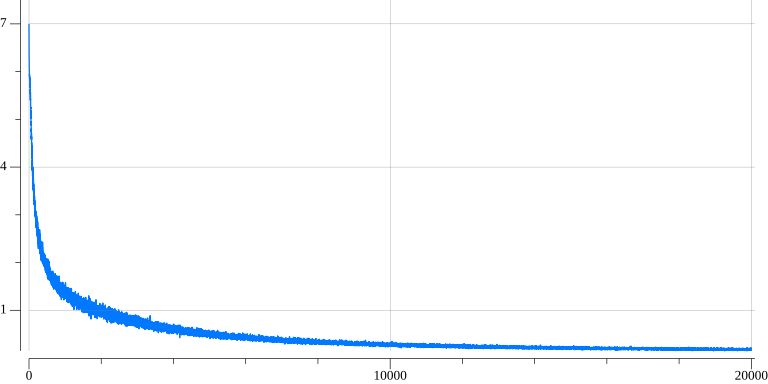

The file beside this chart, header and first rows:
0, 6.9997
1, 6.804
2, 6.556
3, 6.407
4, 6.33
5, 6.269
6, 6.211
7, 6.207
8, 6.103
9, 6.088
10, 6.032
11, 5.976
12, 5.924
13, 5.941
14, 5.892
15, 5.914
16, 5.846
17, 5.843
18, 5.808
19, 5.863
20, 5.801
21, 5.859
22, 5.834
23, 5.822
24, 5.873
25, 5.832
26, 5.784
27, 5.729
28, 5.762
29, 5.714
30, 5.72
31, 5.727
32, 5.672
33, 5.713
34, 5.628
35, 5.549
36, 5.63
37, 5.611
38, 5.51
39, 5.402
40, 5.567
41, 5.461
42, 5.404
43, 5.411
44, 5.411
45, 5.295
46, 5.219
47, 5.258
48, 5.252
49, 5.23
50, 5.077
51, 5.186
52, 5.175
53, 5.024
54, 5.135
55, 4.996
56, 4.936
57, 4.947
58, 4.88
59, 4.902
60, 4.929
... 19,939 more rows
